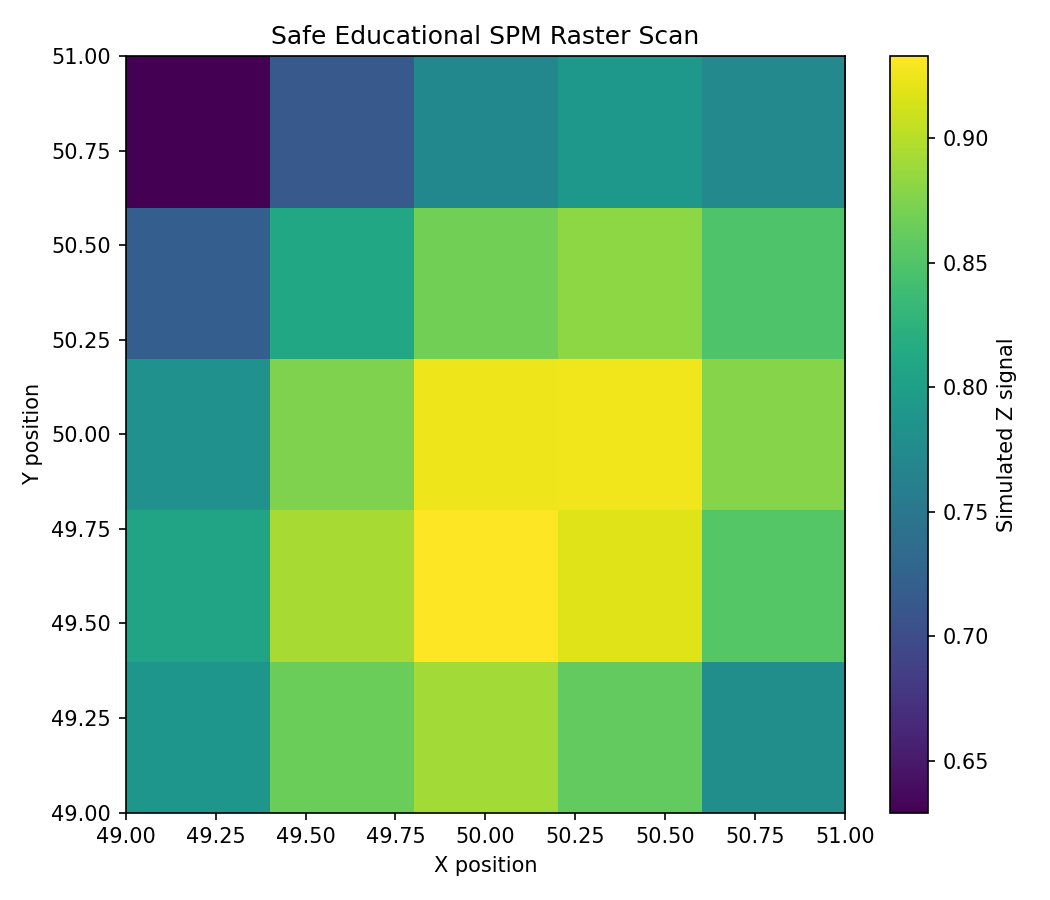

Data behind this chart, as committed beside it:
timestamp, target_x, target_y, actual_x, actual_y, actual_z, simulated_z_signal
2026-06-11T10:46:49, 49.0, 49.0, 49.0, 49.0, 20.0, 0.7893
2026-06-11T10:46:49, 49.5, 49.0, 49.5, 49.0, 20.0, 0.8653
2026-06-11T10:46:49, 50.0, 49.0, 50.0, 49.0, 20.0, 0.8903
2026-06-11T10:46:49, 50.5, 49.0, 50.5, 49.0, 20.0, 0.8598
2026-06-11T10:46:49, 51.0, 49.0, 51.0, 49.0, 20.0, 0.7792
2026-06-11T10:46:49, 49.0, 49.5, 49.0, 49.5, 20.0, 0.8068
2026-06-11T10:46:49, 49.5, 49.5, 49.5, 49.5, 20.0, 0.8934
2026-06-11T10:46:49, 50.0, 49.5, 50.0, 49.5, 20.0, 0.933
2026-06-11T10:46:49, 50.5, 49.5, 50.5, 49.5, 20.0, 0.9187
2026-06-11T10:46:49, 51.0, 49.5, 51.0, 49.5, 20.0, 0.8534
2026-06-11T10:46:49, 49.0, 50.0, 49.0, 50.0, 20.0, 0.7827
2026-06-11T10:46:49, 49.5, 50.0, 49.5, 50.0, 20.0, 0.8746
2026-06-11T10:46:49, 50.0, 50.0, 50.0, 50.0, 20.0, 0.9255
2026-06-11T10:46:49, 50.5, 50.0, 50.5, 50.0, 20.0, 0.9266
2026-06-11T10:46:49, 51.0, 50.0, 51.0, 50.0, 20.0, 0.8784
2026-06-11T10:46:49, 49.0, 50.5, 49.0, 50.5, 20.0, 0.72
2026-06-11T10:46:49, 49.5, 50.5, 49.5, 50.5, 20.0, 0.8111
2026-06-11T10:46:49, 50.0, 50.5, 50.0, 50.5, 20.0, 0.8681
2026-06-11T10:46:49, 50.5, 50.5, 50.5, 50.5, 20.0, 0.8815
2026-06-11T10:46:49, 51.0, 50.5, 51.0, 50.5, 20.0, 0.8498
2026-06-11T10:46:49, 49.0, 51.0, 49.0, 51.0, 20.0, 0.6293
2026-06-11T10:46:49, 49.5, 51.0, 49.5, 51.0, 20.0, 0.7136
2026-06-11T10:46:49, 50.0, 51.0, 50.0, 51.0, 20.0, 0.7708
2026-06-11T10:46:49, 50.5, 51.0, 50.5, 51.0, 20.0, 0.7914
2026-06-11T10:46:49, 51.0, 51.0, 51.0, 51.0, 20.0, 0.7727
